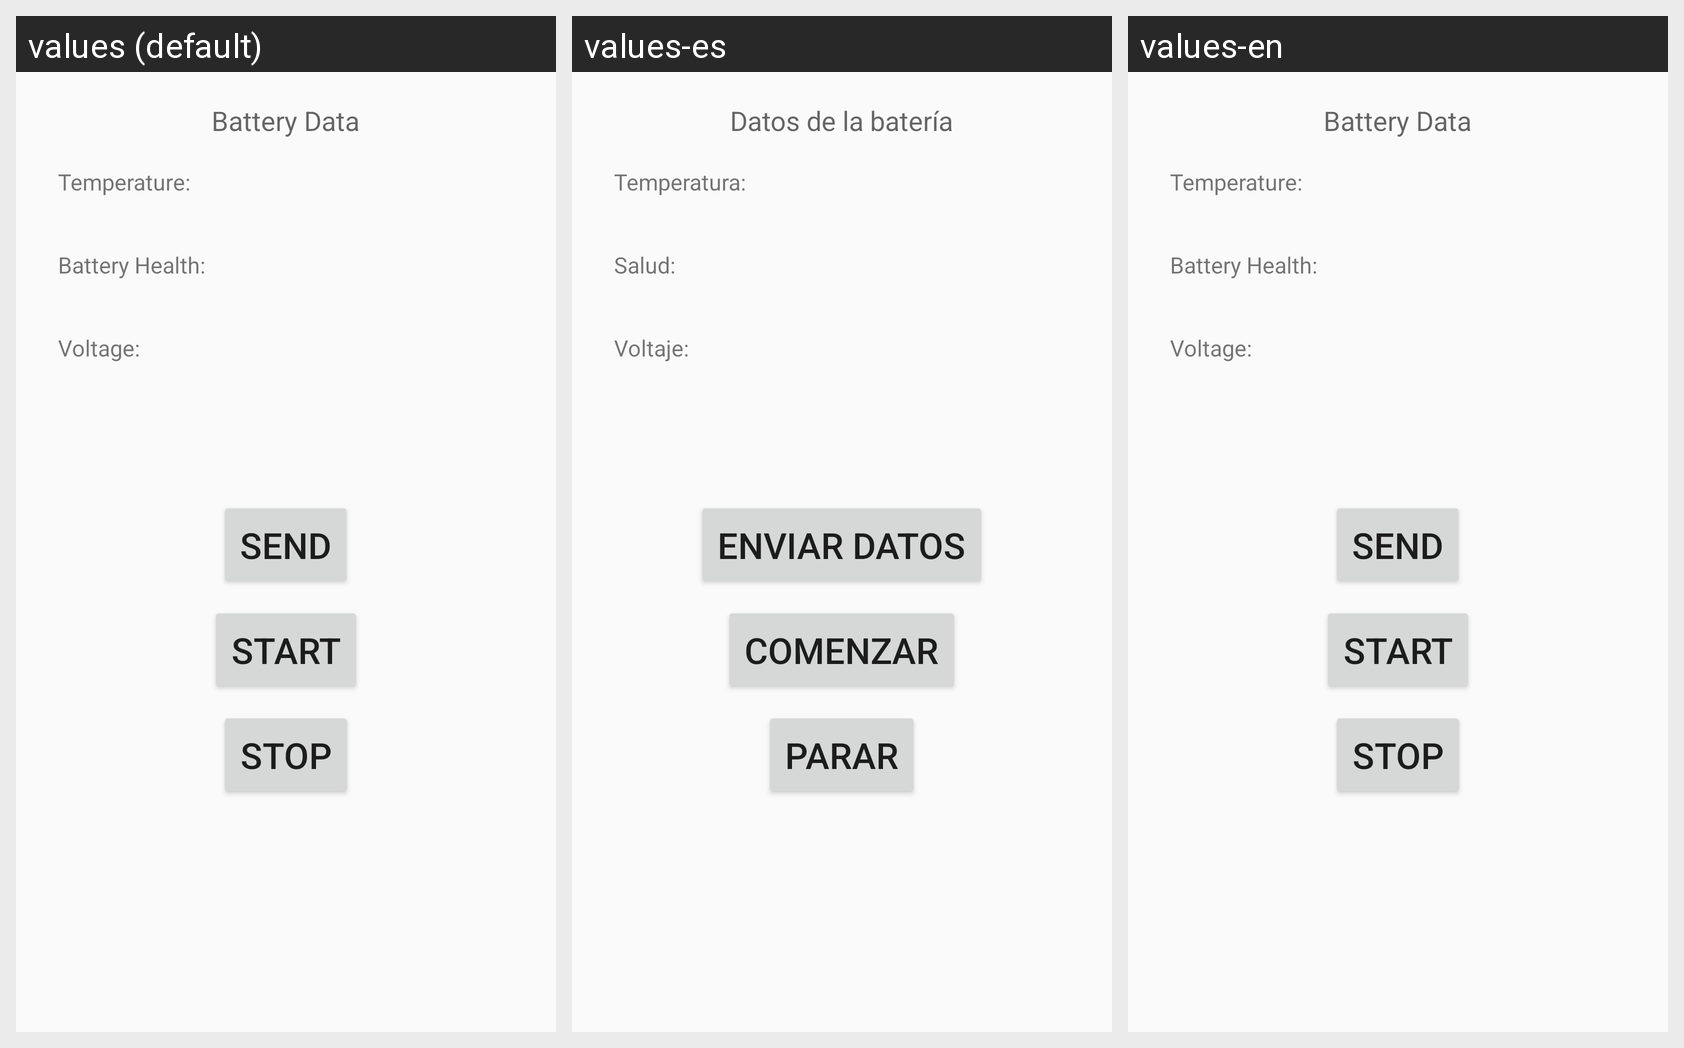

Translations of the strings shown on this Android screen, per locale in the grid:
Android screen res/layout/main.xml rendered under 3 locales, left to right: values (default), values-es, values-en. Device: Nexus 5 (rendered at 1080×1920; each locale shown at half size, 540×960, under a caption strip naming it); theme AppTheme.
Strings drawn on this screen, with the default value and each locale's value (text and hints the layout hard-codes appear in the picture but are not listed):

temperature_label
  values: Temperature:
  values-es: Temperatura:
  values-en: Temperature:

health_label
  values: Battery Health:
  values-es: Salud:
  values-en: Battery Health:

voltage_label
  values: Voltage:
  values-es: Voltaje:
  values-en: Voltage:

battery_data_label
  values: Battery Data
  values-es: Datos de la batería
  values-en: Battery Data

send
  values: Send
  values-es: Enviar datos
  values-en: Send

start
  values: Start
  values-es: Comenzar
  values-en: Start

stop
  values: Stop
  values-es: Parar
  values-en: Stop
